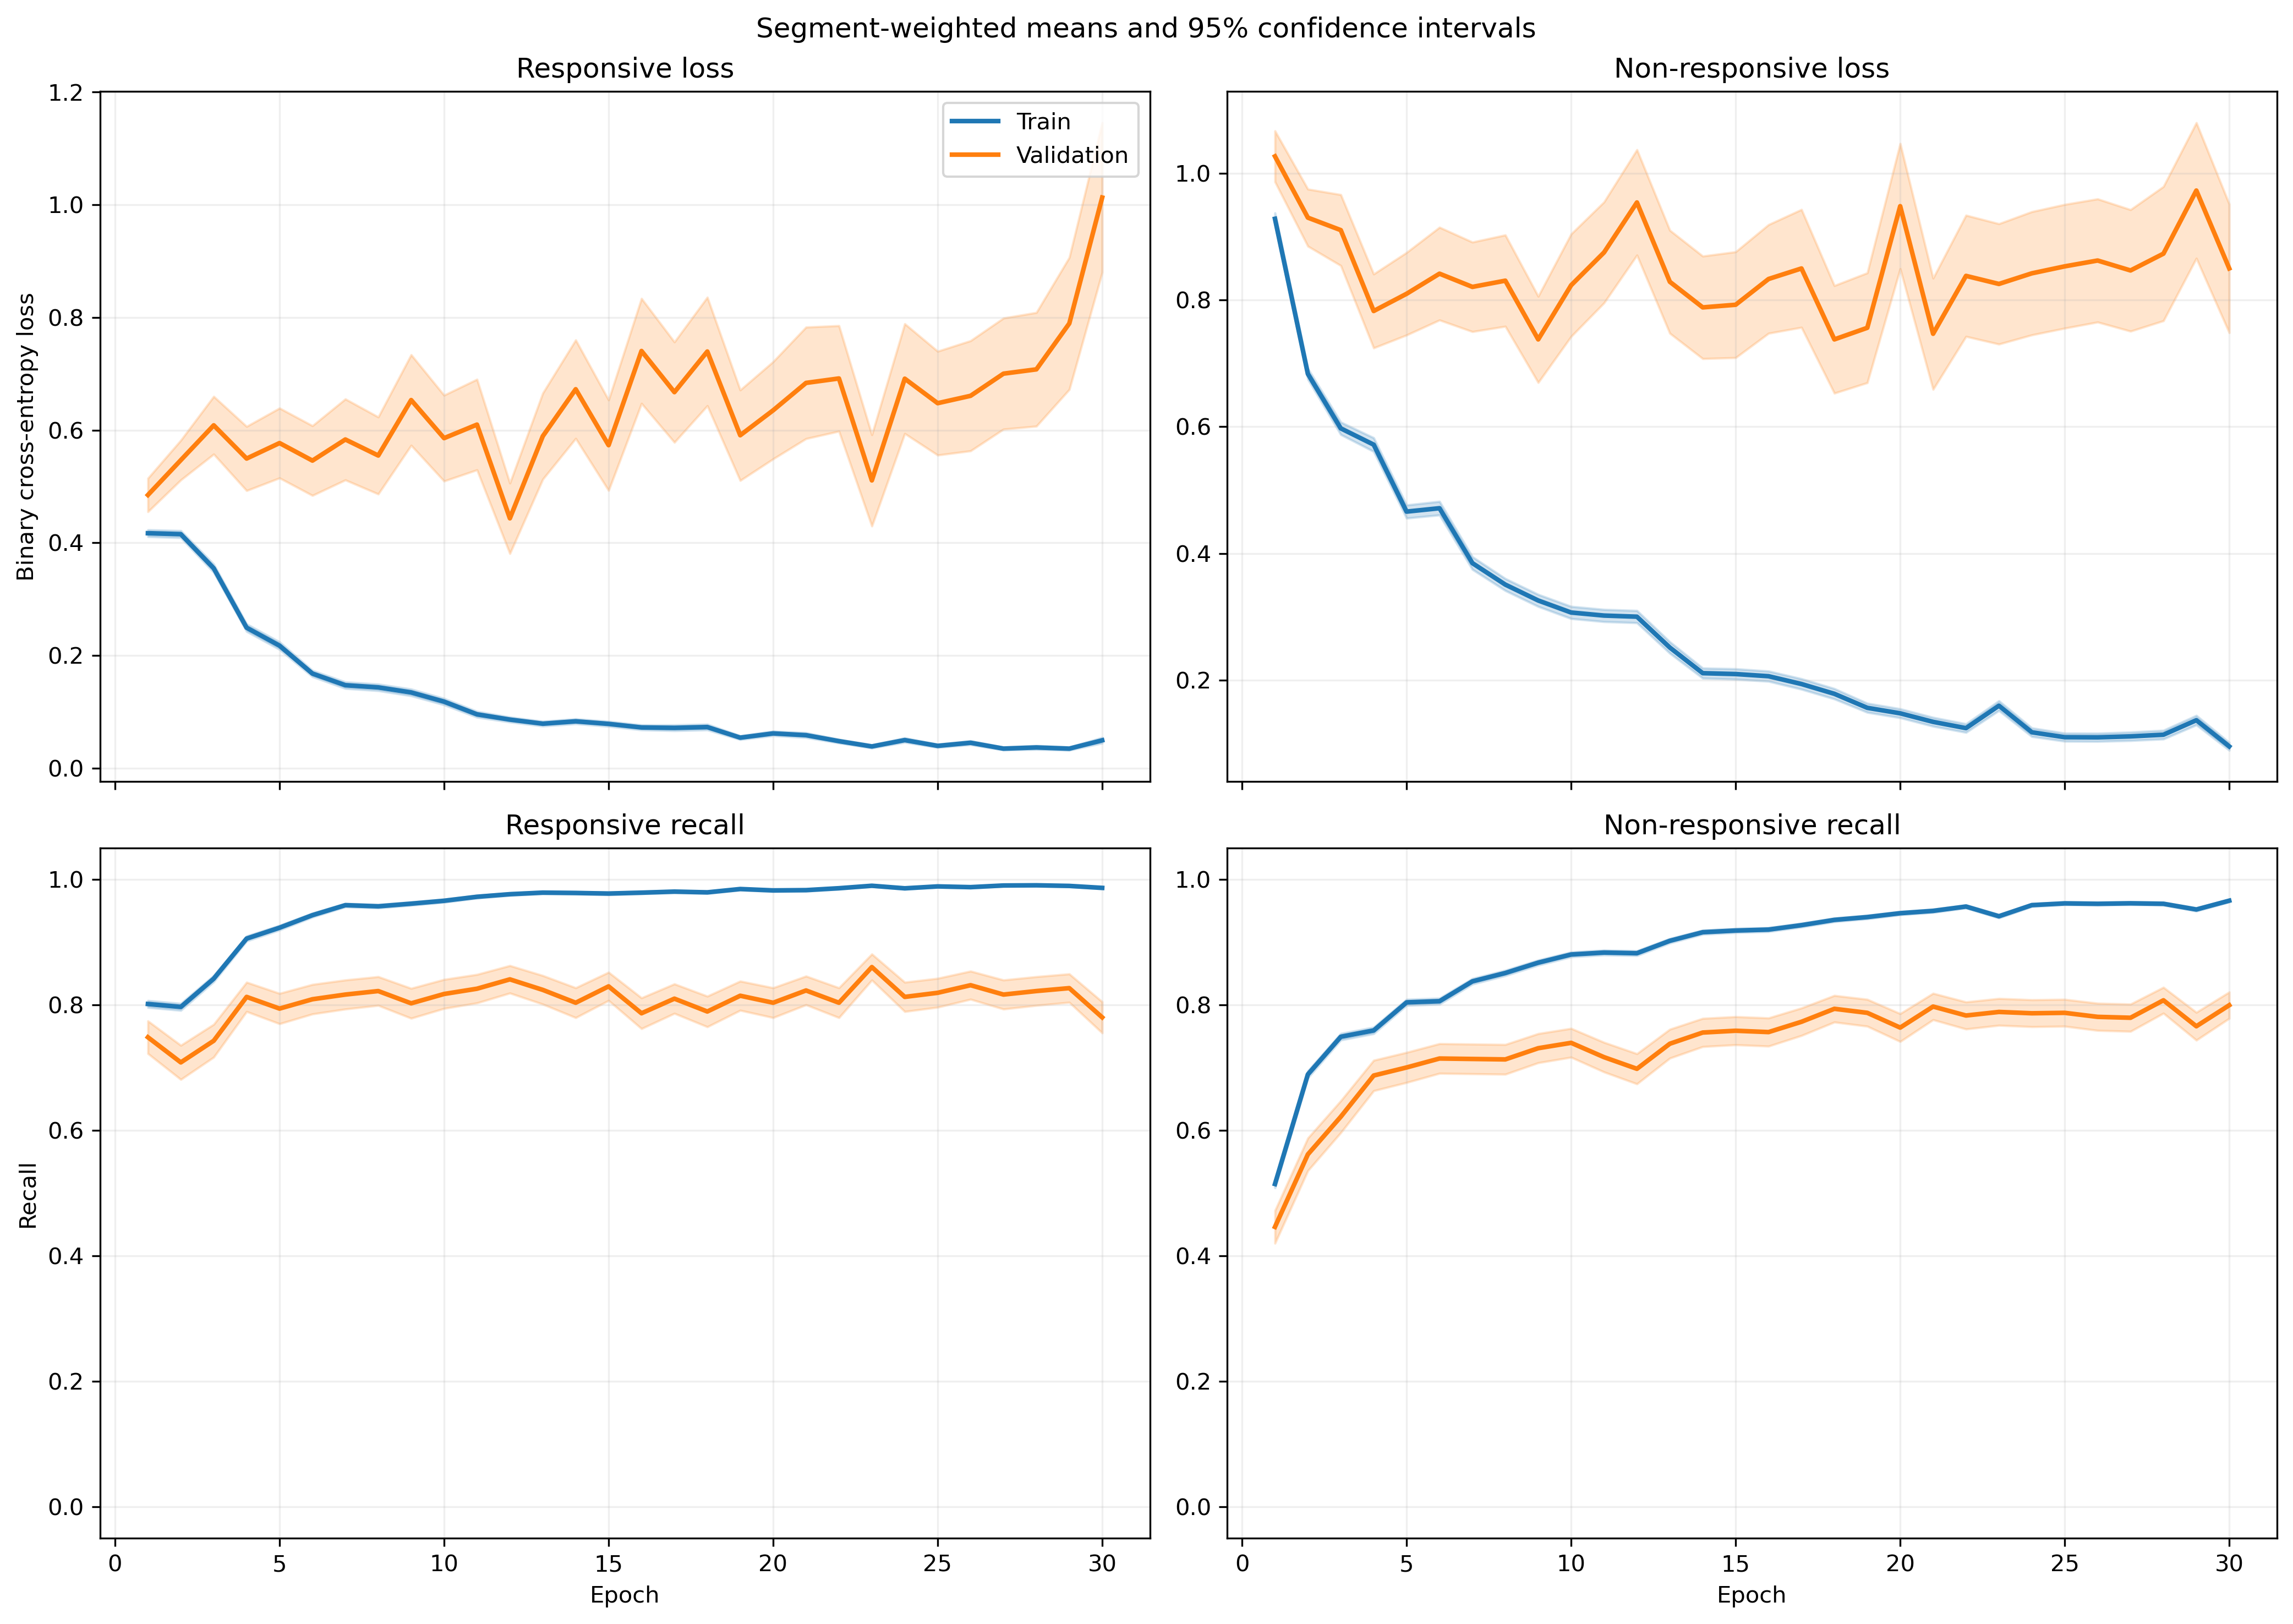

The data file committed next to this chart (first rows):
fold, epoch, split, r_loss, r_loss_count, r_loss_sum, r_loss_sum_sq, r_recall, r_recall_count, r_recall_sum, r_recall_sum_sq, nr_loss, nr_loss_count, nr_loss_sum, nr_loss_sum_sq, nr_recall, nr_recall_count, nr_recall_sum, nr_recall_sum_sq
1, 1, train, 0.4203, 1063, 446.8, 441.6, 0.794, 1063, 844.0, 844.0, 0.935, 1401, 1310, 2235, 0.546, 1401, 765.0, 765.0
1, 1, validation, 0.1071, 10, 1.071, 0.1975, 1.0, 10, 10.0, 10.0, , 0, 0.0, 0.0, , 0, 0.0, 0.0
1, 2, train, 0.4124, 1063, 438.3, 373.1, 0.8119, 1063, 863.0, 863.0, 0.5976, 1401, 837.3, 1025, 0.7288, 1401, 1021, 1021
1, 2, validation, 0.1244, 10, 1.244, 0.2283, 1.0, 10, 10.0, 10.0, , 0, 0.0, 0.0, , 0, 0.0, 0.0
1, 3, train, 0.3871, 1063, 411.5, 481.5, 0.8363, 1063, 889.0, 889.0, 0.449, 1401, 629.1, 991.4, 0.8237, 1401, 1154, 1154
1, 3, validation, 0.06758, 10, 0.6758, 0.07487, 1.0, 10, 10.0, 10.0, , 0, 0.0, 0.0, , 0, 0.0, 0.0
1, 4, train, 0.1979, 1063, 210.4, 170.9, 0.9304, 1063, 989.0, 989.0, 0.6911, 1401, 968.2, 1849, 0.6924, 1401, 970.0, 970.0
1, 4, validation, 0.05203, 10, 0.5203, 0.05053, 1.0, 10, 10.0, 10.0, , 0, 0.0, 0.0, , 0, 0.0, 0.0
1, 5, train, 0.1353, 1063, 143.9, 139.8, 0.9595, 1063, 1020, 1020, 0.5586, 1401, 782.7, 1709, 0.7516, 1401, 1053, 1053
1, 5, validation, 0.02061, 10, 0.2061, 0.006174, 1.0, 10, 10.0, 10.0, , 0, 0.0, 0.0, , 0, 0.0, 0.0
1, 6, train, 0.1522, 1063, 161.8, 102.4, 0.9633, 1063, 1024, 1024, 0.5577, 1401, 781.4, 1359, 0.7452, 1401, 1044, 1044
1, 6, validation, 0.07086, 10, 0.7086, 0.09457, 1.0, 10, 10.0, 10.0, , 0, 0.0, 0.0, , 0, 0.0, 0.0
1, 7, train, 0.1158, 1063, 123.1, 151.2, 0.9718, 1063, 1033, 1033, 0.4219, 1401, 591.1, 1331, 0.8208, 1401, 1150, 1150
1, 7, validation, 0.01375, 10, 0.1375, 0.003432, 1.0, 10, 10.0, 10.0, , 0, 0.0, 0.0, , 0, 0.0, 0.0
1, 8, train, 0.08551, 1063, 90.9, 77.95, 0.9831, 1063, 1045, 1045, 0.4153, 1401, 581.9, 1351, 0.8273, 1401, 1159, 1159
1, 8, validation, 0.00697, 10, 0.0697, 0.0008452, 1.0, 10, 10.0, 10.0, , 0, 0.0, 0.0, , 0, 0.0, 0.0
1, 9, train, 0.07529, 1063, 80.03, 91.45, 0.9802, 1063, 1042, 1042, 0.4135, 1401, 579.3, 1373, 0.8301, 1401, 1163, 1163
1, 9, validation, 0.004665, 10, 0.04665, 0.0003741, 1.0, 10, 10.0, 10.0, , 0, 0.0, 0.0, , 0, 0.0, 0.0
1, 10, train, 0.06792, 1063, 72.2, 94.45, 0.9868, 1063, 1049, 1049, 0.3645, 1401, 510.6, 1190, 0.8444, 1401, 1183, 1183
1, 10, validation, 0.003949, 10, 0.03949, 0.0002323, 1.0, 10, 10.0, 10.0, , 0, 0.0, 0.0, , 0, 0.0, 0.0
1, 11, train, 0.0708, 1063, 75.26, 91.89, 0.9831, 1063, 1045, 1045, 0.2543, 1401, 356.3, 809.2, 0.8994, 1401, 1260, 1260
1, 11, validation, 0.008617, 10, 0.08617, 0.00136, 1.0, 10, 10.0, 10.0, , 0, 0.0, 0.0, , 0, 0.0, 0.0
1, 12, train, 0.08915, 1063, 94.76, 83.61, 0.9755, 1063, 1037, 1037, 0.2381, 1401, 333.5, 714.8, 0.9022, 1401, 1264, 1264
1, 12, validation, 0.009024, 10, 0.09024, 0.002118, 1.0, 10, 10.0, 10.0, , 0, 0.0, 0.0, , 0, 0.0, 0.0
1, 13, train, 0.05437, 1063, 57.79, 65.02, 0.9849, 1063, 1047, 1047, 0.2028, 1401, 284.1, 765.4, 0.9243, 1401, 1295, 1295
1, 13, validation, 0.004095, 10, 0.04095, 0.0003916, 1.0, 10, 10.0, 10.0, , 0, 0.0, 0.0, , 0, 0.0, 0.0
1, 14, train, 0.06664, 1063, 70.84, 129.6, 0.9821, 1063, 1044, 1044, 0.1927, 1401, 269.9, 758.8, 0.9286, 1401, 1301, 1301
1, 14, validation, 0.002424, 10, 0.02424, 0.00014, 1.0, 10, 10.0, 10.0, , 0, 0.0, 0.0, , 0, 0.0, 0.0
1, 15, train, 0.1072, 1063, 114, 187.6, 0.9643, 1063, 1025, 1025, 0.1782, 1401, 249.7, 669.3, 0.9372, 1401, 1313, 1313
1, 15, validation, 0.002772, 10, 0.02772, 0.000181, 1.0, 10, 10.0, 10.0, , 0, 0.0, 0.0, , 0, 0.0, 0.0
1, 16, train, 0.04186, 1063, 44.5, 29.29, 0.9915, 1063, 1054, 1054, 0.1777, 1401, 249, 475.6, 0.9279, 1401, 1300, 1300
1, 16, validation, 0.004469, 10, 0.04469, 0.0003821, 1.0, 10, 10.0, 10.0, , 0, 0.0, 0.0, , 0, 0.0, 0.0
1, 17, train, 0.07059, 1063, 75.03, 46.96, 0.9793, 1063, 1041, 1041, 0.1157, 1401, 162.1, 306.8, 0.9529, 1401, 1335, 1335
1, 17, validation, 0.02409, 10, 0.2409, 0.02948, 1.0, 10, 10.0, 10.0, , 0, 0.0, 0.0, , 0, 0.0, 0.0
1, 18, train, 0.1134, 1063, 120.6, 320.3, 0.968, 1063, 1029, 1029, 0.1794, 1401, 251.3, 635.5, 0.9308, 1401, 1304, 1304
1, 18, validation, 0.003642, 10, 0.03642, 0.0003751, 1.0, 10, 10.0, 10.0, , 0, 0.0, 0.0, , 0, 0.0, 0.0
1, 19, train, 0.0774, 1063, 82.27, 160.7, 0.9746, 1063, 1036, 1036, 0.1204, 1401, 168.7, 412.4, 0.9515, 1401, 1333, 1333
1, 19, validation, 0.006509, 10, 0.06509, 0.001041, 1.0, 10, 10.0, 10.0, , 0, 0.0, 0.0, , 0, 0.0, 0.0
1, 20, train, 0.0445, 1063, 47.3, 57.1, 0.9849, 1063, 1047, 1047, 0.09442, 1401, 132.3, 328.8, 0.9693, 1401, 1358, 1358
1, 20, validation, 0.002379, 10, 0.02379, 8.066003101703245e-05, 1.0, 10, 10.0, 10.0, , 0, 0.0, 0.0, , 0, 0.0, 0.0
1, 21, train, 0.02932, 1063, 31.16, 35.28, 0.9915, 1063, 1054, 1054, 0.1311, 1401, 183.7, 560.8, 0.9565, 1401, 1340, 1340
1, 21, validation, 0.001117, 10, 0.01117, 1.5622322280250955e-05, 1.0, 10, 10.0, 10.0, , 0, 0.0, 0.0, , 0, 0.0, 0.0
1, 22, train, 0.03588, 1063, 38.14, 45.61, 0.9887, 1063, 1051, 1051, 0.118, 1401, 165.3, 489.3, 0.9615, 1401, 1347, 1347
1, 22, validation, 0.001383, 10, 0.01383, 2.925946250798006e-05, 1.0, 10, 10.0, 10.0, , 0, 0.0, 0.0, , 0, 0.0, 0.0
1, 23, train, 0.02629, 1063, 27.95, 35.68, 0.9925, 1063, 1055, 1055, 0.1593, 1401, 223.2, 803.1, 0.9493, 1401, 1330, 1330
1, 23, validation, 0.001178, 10, 0.01178, 2.9566658440671745e-05, 1.0, 10, 10.0, 10.0, , 0, 0.0, 0.0, , 0, 0.0, 0.0
1, 24, train, 0.03176, 1063, 33.77, 63.08, 0.9934, 1063, 1056, 1056, 0.1026, 1401, 143.8, 409.7, 0.9629, 1401, 1349, 1349
1, 24, validation, 0.002346, 10, 0.02346, 7.298480636563909e-05, 1.0, 10, 10.0, 10.0, , 0, 0.0, 0.0, , 0, 0.0, 0.0
1, 25, train, 0.04618, 1063, 49.09, 44.71, 0.9878, 1063, 1050, 1050, 0.06689, 1401, 93.71, 228.7, 0.9757, 1401, 1367, 1367
1, 25, validation, 0.002805, 10, 0.02805, 0.0001615, 1.0, 10, 10.0, 10.0, , 0, 0.0, 0.0, , 0, 0.0, 0.0
1, 26, train, 0.08702, 1063, 92.5, 143.7, 0.968, 1063, 1029, 1029, 0.0438, 1401, 61.37, 177.4, 0.9864, 1401, 1382, 1382
1, 26, validation, 0.002535, 10, 0.02535, 0.0001008, 1.0, 10, 10.0, 10.0, , 0, 0.0, 0.0, , 0, 0.0, 0.0
1, 27, train, 0.02888, 1063, 30.7, 47.18, 0.9944, 1063, 1057, 1057, 0.1338, 1401, 187.4, 523, 0.9515, 1401, 1333, 1333
1, 27, validation, 0.001252, 10, 0.01252, 2.0686387642854243e-05, 1.0, 10, 10.0, 10.0, , 0, 0.0, 0.0, , 0, 0.0, 0.0
1, 28, train, 0.01263, 1063, 13.43, 8.623, 0.9972, 1063, 1060, 1060, 0.1613, 1401, 226, 633.5, 0.9393, 1401, 1316, 1316
1, 28, validation, 0.0008241, 10, 0.008241, 8.732908781894366e-06, 1.0, 10, 10.0, 10.0, , 0, 0.0, 0.0, , 0, 0.0, 0.0
1, 29, train, 0.02296, 1063, 24.41, 41.72, 0.9944, 1063, 1057, 1057, 0.1117, 1401, 156.5, 390.9, 0.9536, 1401, 1336, 1336
1, 29, validation, 0.0008478, 10, 0.008478, 1.0454655011926661e-05, 1.0, 10, 10.0, 10.0, , 0, 0.0, 0.0, , 0, 0.0, 0.0
1, 30, train, 0.01331, 1063, 14.15, 16.83, 0.9962, 1063, 1059, 1059, 0.1228, 1401, 172, 474.5, 0.9529, 1401, 1335, 1335
1, 30, validation, 0.0003576, 10, 0.003576, 1.741238293107017e-06, 1.0, 10, 10.0, 10.0, , 0, 0.0, 0.0, , 0, 0.0, 0.0
... 1,140 more rows
